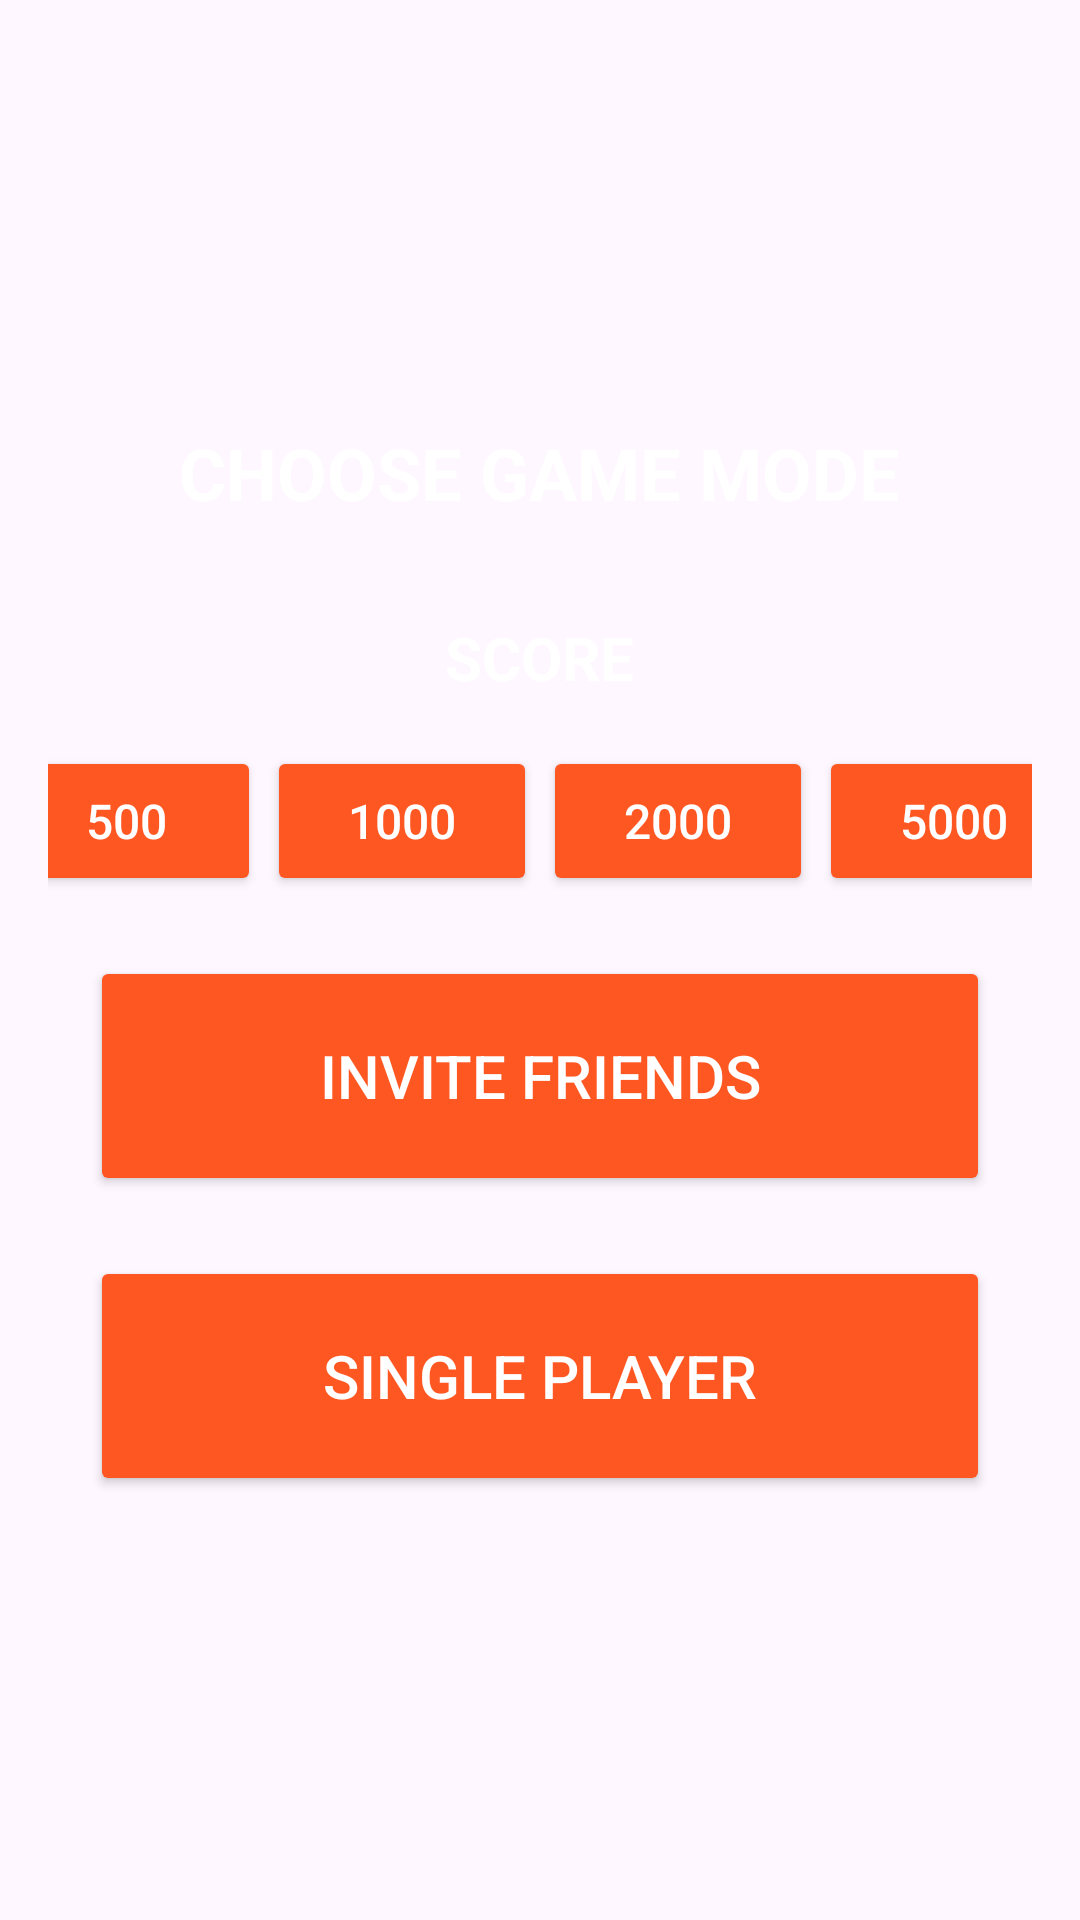

Layout XML and referenced resources for this Android screen:
<!-- AndroidManifest.xml: application theme Theme.RacingSensor -->
<!-- res/layout/activity_score_selection.xml -->
<?xml version="1.0" encoding="utf-8"?>
<LinearLayout xmlns:android="http://schemas.android.com/apk/res/android"
    android:layout_width="match_parent"
    android:layout_height="match_parent"
    android:background="@drawable/bg_racing_car"
    android:orientation="vertical">

    
    <LinearLayout
        android:layout_width="match_parent"
        android:layout_height="match_parent"
        android:gravity="center"
        android:orientation="vertical"
        android:padding="16dp">

        <TextView
            android:layout_width="wrap_content"
            android:layout_height="wrap_content"
            android:text="CHOOSE GAME MODE"
            android:textColor="#FFFFFF"
            android:textSize="24sp"
            android:textStyle="bold"
            android:layout_marginBottom="32dp"/>

        
        <TextView
            android:layout_width="wrap_content"
            android:layout_height="wrap_content"
            android:text="SCORE"
            android:textColor="#FFFFFF"
            android:textSize="20sp"
            android:textStyle="bold"
            android:layout_marginBottom="16dp"/>

        <LinearLayout
            android:layout_width="match_parent"
            android:layout_height="wrap_content"
            android:orientation="horizontal"
            android:gravity="center"
            android:layout_marginBottom="20dp">

            <Button
                android:id="@+id/btnScore500"
                android:layout_width="90dp"
                android:layout_height="50dp"
                android:layout_marginEnd="2dp"
                android:text="500"
                android:textAllCaps="false"
                android:textColor="#FFFFFF"
                android:textSize="16sp"
                android:backgroundTint="#FF5722"/>

            <Button
                android:id="@+id/btnScore1000"
                android:layout_width="90dp"
                android:layout_height="50dp"
                android:layout_marginEnd="2dp"
                android:text="1000"
                android:textAllCaps="false"
                android:textColor="#FFFFFF"
                android:textSize="16sp"
                android:backgroundTint="#FF5722"/>

            <Button
                android:id="@+id/btnScore2000"
                android:layout_width="90dp"
                android:layout_height="50dp"
                android:layout_marginEnd="2dp"
                android:text="2000"
                android:textAllCaps="false"
                android:textColor="#FFFFFF"
                android:textSize="16sp"
                android:backgroundTint="#FF5722"/>

            <Button
                android:id="@+id/btnScore5000"
                android:layout_width="90dp"
                android:layout_height="50dp"
                android:text="5000"
                android:textAllCaps="false"
                android:textColor="#FFFFFF"
                android:textSize="16sp"
                android:backgroundTint="#FF5722"/>
        </LinearLayout>

        
        <Button
            android:id="@+id/btnInviteFriends"
            android:layout_width="300dp"
            android:layout_height="80dp"
            android:layout_marginBottom="20dp"
            android:text="INVITE FRIENDS"
            android:textAllCaps="false"
            android:textColor="#FFFFFF"
            android:textSize="20sp"
            android:backgroundTint="#FF5722"/>

        <Button
            android:id="@+id/btnSinglePlayer"
            android:layout_width="300dp"
            android:layout_height="80dp"
            android:text="SINGLE PLAYER"
            android:textAllCaps="false"
            android:textColor="#FFFFFF"
            android:textSize="20sp"
            android:backgroundTint="#FF5722"/>

    </LinearLayout>

</LinearLayout>
<!-- resources referenced by this layout -->
<resources>
  <style name="Theme.RacingSensor" parent="Base.Theme.RacingSensor" />
  <style name="Base.Theme.RacingSensor" parent="Theme.Material3.DayNight.NoActionBar">
          
          
      </style>
</resources>
